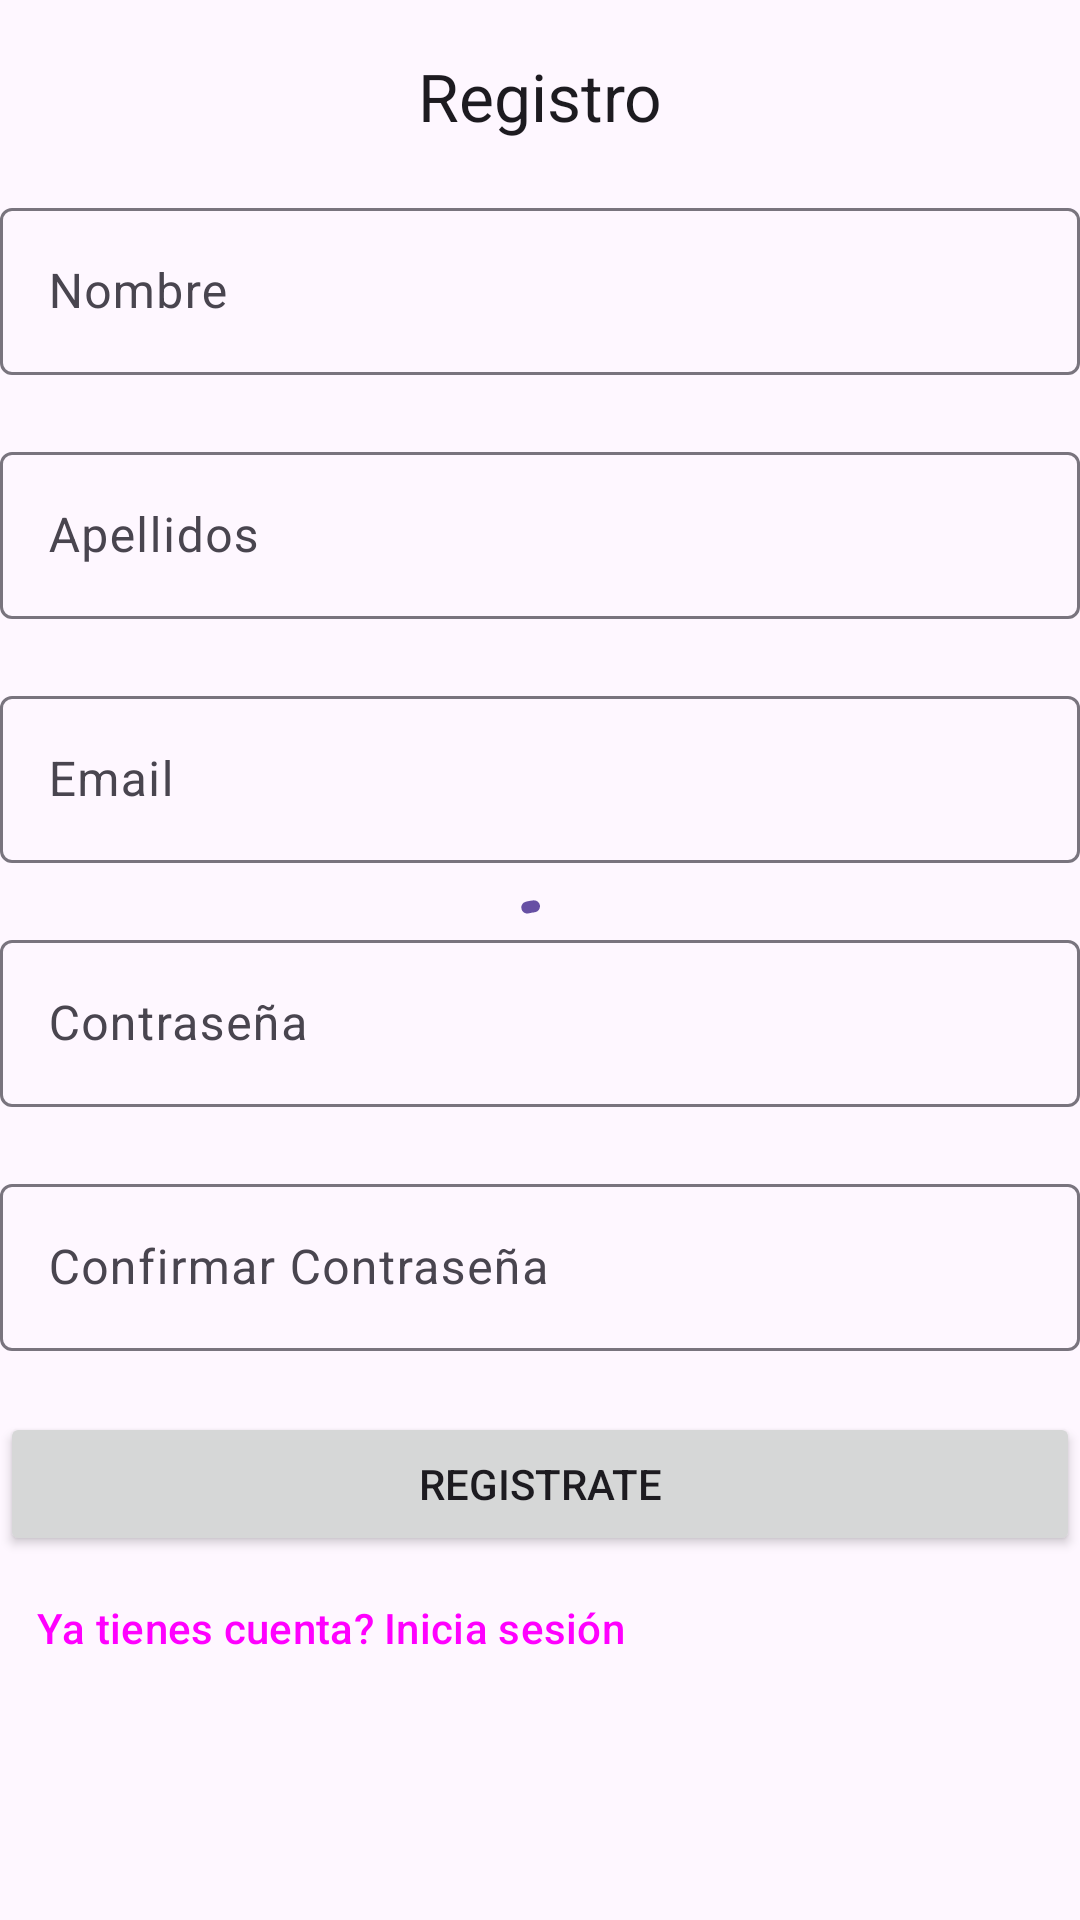

Android layout source for this screen:
<!-- AndroidManifest.xml: application theme Theme.Final_Application_2024 -->
<!-- res/layout/fragment_register.xml -->
<?xml version="1.0" encoding="utf-8"?>
<androidx.constraintlayout.widget.ConstraintLayout xmlns:android="http://schemas.android.com/apk/res/android"
    xmlns:app="http://schemas.android.com/apk/res-auto"
    xmlns:tools="http://schemas.android.com/tools"
    android:id="@+id/register"
    android:layout_width="match_parent"
    android:layout_height="match_parent"
    tools:context=".ui.register.RegisterFragment">

    <com.google.android.material.progressindicator.CircularProgressIndicator
        android:id="@+id/register_loading"
        android:layout_width="wrap_content"
        android:layout_height="wrap_content"
        android:indeterminate="true"
        app:layout_constraintBottom_toBottomOf="parent"
        app:layout_constraintEnd_toEndOf="parent"
        app:layout_constraintStart_toStartOf="parent"
        app:layout_constraintTop_toTopOf="parent" />

    <com.google.android.material.appbar.MaterialToolbar
        android:id="@+id/title"
        android:layout_width="match_parent"
        android:layout_height="wrap_content"
        app:title="Registro"
        app:titleCentered="true"
        app:layout_constraintTop_toTopOf="parent"
        app:layout_constraintStart_toStartOf="parent"/>

    <com.google.android.material.textfield.TextInputLayout
        android:id="@+id/name"
        android:layout_width="match_parent"
        android:layout_height="wrap_content"
        android:hint="Nombre"
        app:errorEnabled="true"
        android:layout_marginBottom="8dp"
        app:layout_constraintTop_toBottomOf="@id/title"
        app:layout_constraintStart_toStartOf="parent">
        <com.google.android.material.textfield.TextInputEditText
            android:id="@+id/name_input"
            android:layout_width="match_parent"
            android:layout_height="match_parent"
            android:inputType="text"/>

    </com.google.android.material.textfield.TextInputLayout>

    <com.google.android.material.textfield.TextInputLayout
        android:id="@+id/surname"
        android:layout_width="match_parent"
        android:layout_height="wrap_content"
        android:hint="Apellidos"
        app:errorEnabled="true"
        android:layout_marginBottom="8dp"
        app:layout_constraintTop_toBottomOf="@id/name"
        app:layout_constraintStart_toStartOf="@id/name">
        <com.google.android.material.textfield.TextInputEditText
            android:id="@+id/surname_input"
            android:layout_width="match_parent"
            android:layout_height="match_parent"
            android:inputType="text"/>

    </com.google.android.material.textfield.TextInputLayout>

    <com.google.android.material.textfield.TextInputLayout
        android:id="@+id/email"
        android:layout_width="match_parent"
        android:layout_height="wrap_content"
        android:hint="Email"
        app:errorEnabled="true"
        android:layout_marginBottom="8dp"
        app:layout_constraintTop_toBottomOf="@id/surname"
        app:layout_constraintStart_toStartOf="@id/surname">
        <com.google.android.material.textfield.TextInputEditText
            android:id="@+id/email_input"
            android:layout_width="match_parent"
            android:layout_height="match_parent"
            android:inputType="text"/>
    </com.google.android.material.textfield.TextInputLayout>

    <com.google.android.material.textfield.TextInputLayout
        android:id="@+id/password"
        android:layout_width="match_parent"
        android:layout_height="wrap_content"
        android:hint="Contraseña"
        app:errorEnabled="true"
        android:layout_marginBottom="8dp"
        app:layout_constraintTop_toBottomOf="@id/email"
        app:layout_constraintStart_toStartOf="@id/email">
        <com.google.android.material.textfield.TextInputEditText
            android:id="@+id/password_input"
            android:layout_width="match_parent"
            android:layout_height="match_parent"
            android:inputType="text"/>
    </com.google.android.material.textfield.TextInputLayout>

    <com.google.android.material.textfield.TextInputLayout
        android:id="@+id/confirm_password"
        android:layout_width="match_parent"
        android:layout_height="wrap_content"
        android:hint="Confirmar Contraseña"
        app:errorEnabled="true"
        android:layout_marginBottom="8dp"
        app:layout_constraintTop_toBottomOf="@id/password"
        app:layout_constraintStart_toStartOf="@id/password">
        <com.google.android.material.textfield.TextInputEditText
            android:id="@+id/confirm_password_input"
            android:layout_width="match_parent"
            android:layout_height="match_parent"
            android:inputType="text"/>
    </com.google.android.material.textfield.TextInputLayout>

    <Button
        android:id="@+id/register_to_login"
        android:layout_width="wrap_content"
        android:layout_height="wrap_content"
        style="@style/Widget.Material3.Button.TextButton"
        android:text="Ya tienes cuenta? Inicia sesión"
        app:layout_constraintStart_toStartOf="@id/register_button"
        app:layout_constraintTop_toBottomOf="@id/register_button" />

    <Button
        android:id="@+id/register_button"
        android:layout_width="match_parent"
        android:layout_height="wrap_content"
        app:layout_constraintStart_toStartOf="parent"
        app:layout_constraintTop_toBottomOf="@id/confirm_password"
        android:text="Registrate"/>

</androidx.constraintlayout.widget.ConstraintLayout>
<!-- resources referenced by this layout -->
<resources>
  <style name="Theme.Final_Application_2024" parent="Base.Theme.Final_Application_2024" />
  <style name="Base.Theme.Final_Application_2024" parent="Theme.Material3.DayNight.NoActionBar">
          
          
      </style>
</resources>
